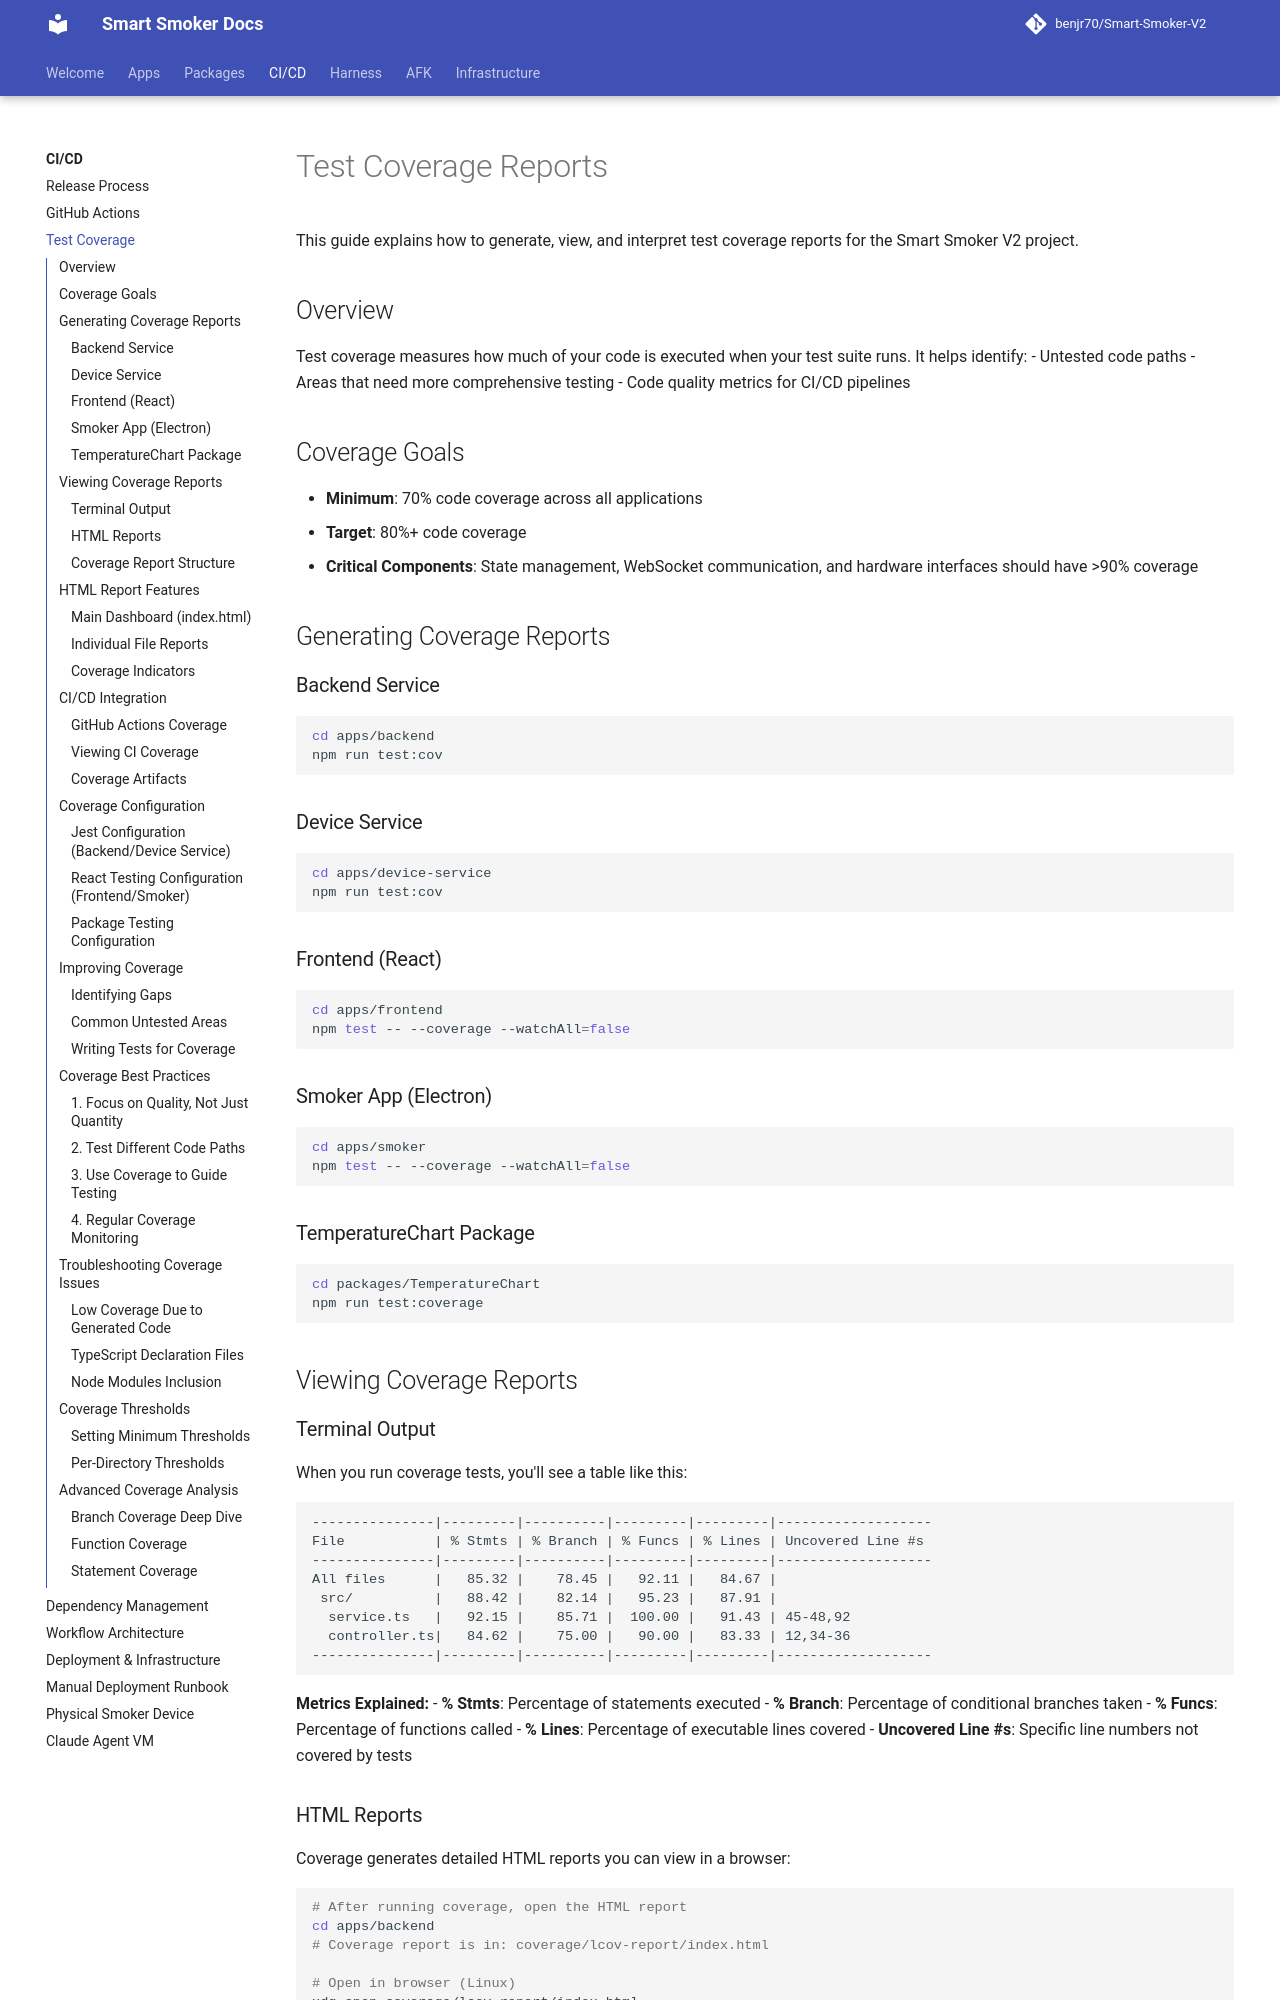

repository: benjr70/Smart-Smoker-V2 · page: CI-CD/test-coverage/index.html · generator: mkdocs

# Test Coverage Reports

This guide explains how to generate, view, and interpret test coverage reports for the Smart Smoker V2 project.

## Overview

Test coverage measures how much of your code is executed when your test suite runs. It helps identify:
- Untested code paths
- Areas that need more comprehensive testing
- Code quality metrics for CI/CD pipelines

## Coverage Goals

- **Minimum**: 70% code coverage across all applications
- **Target**: 80%+ code coverage
- **Critical Components**: State management, WebSocket communication, and hardware interfaces should have >90% coverage

## Generating Coverage Reports

### Backend Service
```bash
cd apps/backend
npm run test:cov
```

### Device Service  
```bash
cd apps/device-service
npm run test:cov
```

### Frontend (React)
```bash
cd apps/frontend
npm test -- --coverage --watchAll=false
```

### Smoker App (Electron)
```bash
cd apps/smoker
npm test -- --coverage --watchAll=false
```

### TemperatureChart Package
```bash
cd packages/TemperatureChart
npm run test:coverage
```

## Viewing Coverage Reports

### Terminal Output
When you run coverage tests, you'll see a table like this:

```
---------------|---------|----------|---------|---------|-------------------
File           | % Stmts | % Branch | % Funcs | % Lines | Uncovered Line #s 
---------------|---------|----------|---------|---------|-------------------
All files      |   85.32 |    78.45 |   92.11 |   84.67 |                   
 src/          |   88.42 |    82.14 |   95.23 |   87.91 |                   
  service.ts   |   92.15 |    85.71 |  100.00 |   91.43 | 45-48,92          
  controller.ts|   84.62 |    75.00 |   90.00 |   83.33 | 12,34-36          
---------------|---------|----------|---------|---------|-------------------
```

**Metrics Explained:**
- **% Stmts**: Percentage of statements executed
- **% Branch**: Percentage of conditional branches taken
- **% Funcs**: Percentage of functions called
- **% Lines**: Percentage of executable lines covered
- **Uncovered Line #s**: Specific line numbers not covered by tests
